Run: headless pygame with SDL's dummy video driver; simulated clock (each Clock.tick advances the game by its frame time, no real sleeping); random seed 0; keys injected as events and as key.get_pressed() state; no mouse input.
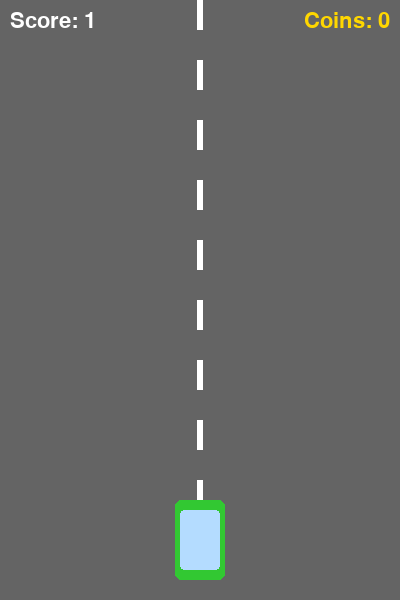
Frame 1 of 4 · flips 1–60 · no input
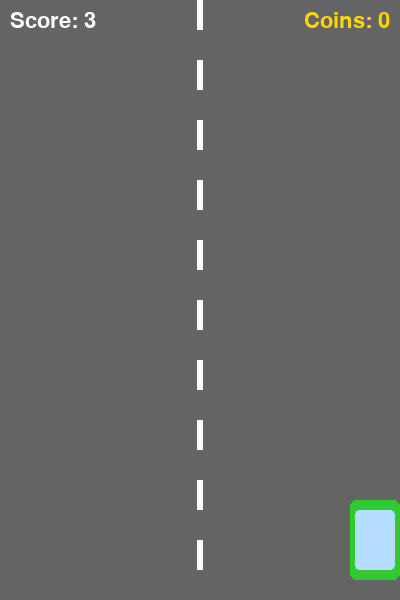
Frame 2 of 4 · flips 61–180 · tapped SPACE, RETURN · held RIGHT (→), D
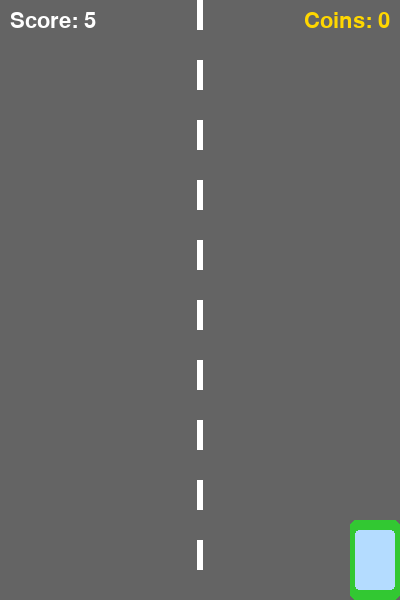
Frame 3 of 4 · flips 181–300 · held DOWN (↓), S
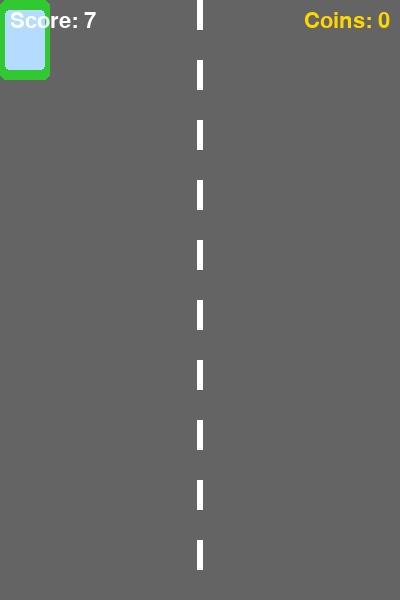
Frame 4 of 4 · flips 301–420 · held LEFT (←), A, UP (↑), W

The pygame program that drew these frames:

import pygame
import random

pygame.init()

WIDTH, HEIGHT = 400, 600
screen = pygame.display.set_mode((WIDTH, HEIGHT))
pygame.display.set_caption("Racer")

WHITE  = (255, 255, 255)
BLACK  = (0, 0, 0)
RED    = (220, 50, 50)
GRAY   = (100, 100, 100)
YELLOW = (255, 215, 0)
GREEN  = (50, 200, 50)

clock = pygame.time.Clock()
font  = pygame.font.SysFont(None, 32)

player = pygame.Rect(WIDTH // 2 - 25, HEIGHT - 100, 50, 80)
player_speed = 5

enemy_width, enemy_height = 50, 80
enemies = []
enemy_speed = 4
SPAWN_ENEMY = pygame.USEREVENT + 1
pygame.time.set_timer(SPAWN_ENEMY, 1200)


coins = []
coin_radius = 12
SPAWN_COIN = pygame.USEREVENT + 2
pygame.time.set_timer(SPAWN_COIN, 800)

coin_count = 0
score = 0
running = True

def spawn_enemy():
    """Create a new enemy car at a random x position."""
    x = random.randint(0, WIDTH - enemy_width)
    return pygame.Rect(x, -enemy_height, enemy_width, enemy_height)

def spawn_coin():
    """Create a new coin at a random x position."""
    x = random.randint(coin_radius, WIDTH - coin_radius)
    return [x, -coin_radius]  

def draw_car(rect, color):
    """Draw a simple car shape."""
    pygame.draw.rect(screen, color, rect, border_radius=6)
   
    inner = rect.inflate(-10, -20)
    pygame.draw.rect(screen, (180, 220, 255), inner, border_radius=4)

def draw_road():
    """Draw dashed road lines."""
    screen.fill(GRAY)
    for y in range(0, HEIGHT, 60):
        pygame.draw.rect(screen, WHITE, (WIDTH // 2 - 3, y, 6, 30))

while running:
    clock.tick(60)
    score += 1

    for event in pygame.event.get():
        
        if event.type == pygame.QUIT:
            running = False
        if event.type == SPAWN_ENEMY:
            enemies.append(spawn_enemy())
        if event.type == SPAWN_COIN:
            coins.append(spawn_coin())

    keys = pygame.key.get_pressed()
    if keys[pygame.K_LEFT]  and player.left  > 0:
        player.x -= player_speed
    if keys[pygame.K_RIGHT] and player.right < WIDTH:
        player.x += player_speed
    if keys[pygame.K_UP]    and player.top   > 0:
        player.y -= player_speed
    if keys[pygame.K_DOWN]  and player.bottom < HEIGHT:
        player.y += player_speed

    for e in enemies[:]:
        e.y += enemy_speed
        if e.top > HEIGHT:
            enemies.remove(e)
        elif player.colliderect(e):
            running = False  

    for c in coins[:]:
        c[1] += enemy_speed
        cx, cy = c
        coin_rect = pygame.Rect(cx - coin_radius, cy - coin_radius,
                                coin_radius * 2, coin_radius * 2)
        if cy > HEIGHT:
            coins.remove(c)
        elif player.colliderect(coin_rect):
            coins.remove(c)
            coin_count += 1  

    draw_road()
    draw_car(player, GREEN)
    for e in enemies:
        draw_car(e, RED)
    for c in coins:
        pygame.draw.circle(screen, YELLOW, (c[0], c[1]), coin_radius)
        pygame.draw.circle(screen, (200, 160, 0), (c[0], c[1]), coin_radius, 2)

    
    score_text = font.render(f"Score: {score // 60}", True, WHITE)
    coin_text  = font.render(f"Coins: {coin_count}", True, YELLOW)
    screen.blit(score_text, (10, 10))
    screen.blit(coin_text,  (WIDTH - coin_text.get_width() - 10, 10)) 
    pygame.display.flip()


screen.fill(BLACK)
go_text  = font.render("GAME OVER", True, RED)
sc_text  = font.render(f"Score: {score // 60}  Coins: {coin_count}", True, WHITE)
screen.blit(go_text, (WIDTH // 2 - go_text.get_width() // 2, HEIGHT // 2 - 30))
screen.blit(sc_text, (WIDTH // 2 - sc_text.get_width() // 2, HEIGHT // 2 + 10))
pygame.display.flip()
pygame.time.wait(2500)
pygame.quit()
